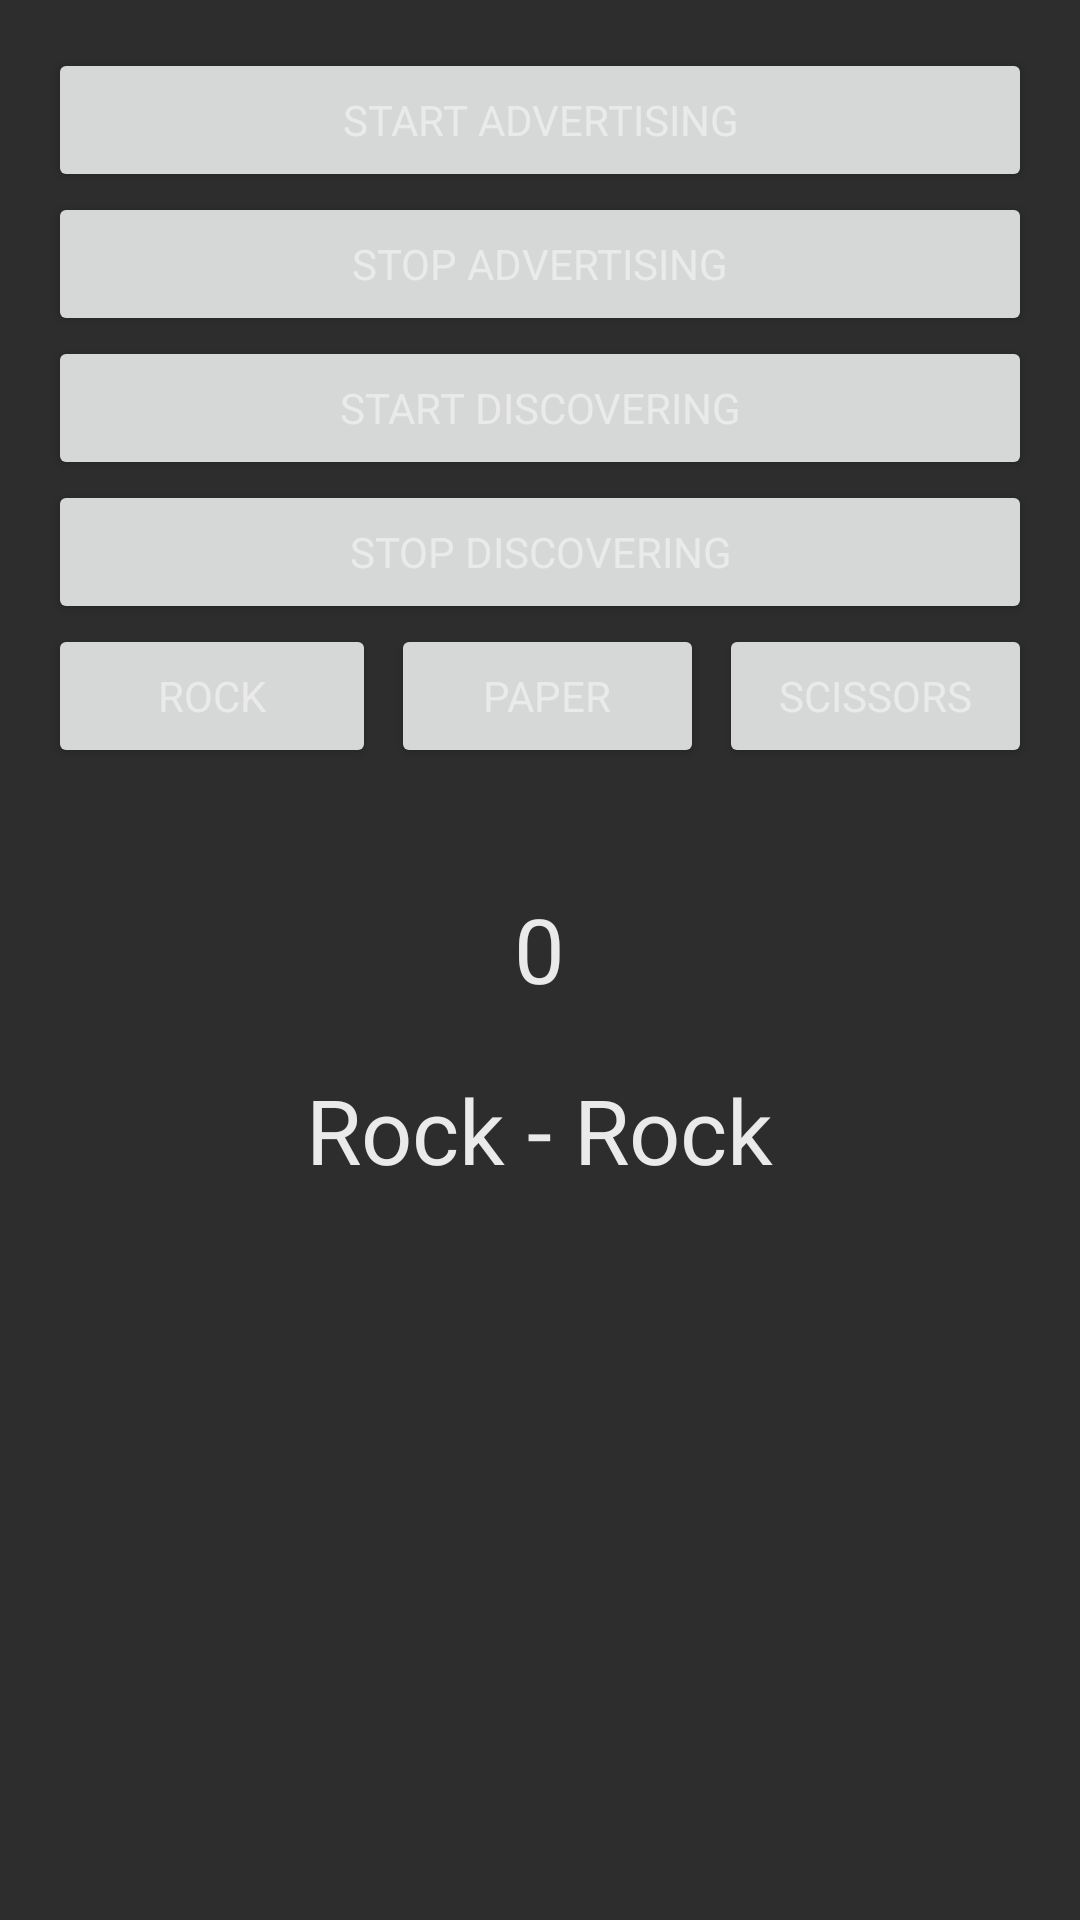

Write the Android layout XML for this screen, with the resource values it uses.
<!-- AndroidManifest.xml: application theme Base.Theme.FinalProject -->
<!-- res/layout/activity_nearby_share.xml -->
<?xml version="1.0" encoding="utf-8"?>
<LinearLayout xmlns:android="http://schemas.android.com/apk/res/android"
    android:layout_width="match_parent"
    android:layout_height="match_parent"
    android:orientation="vertical"
    android:padding="16dp">

    <Button
        android:id="@+id/btn_start_advertising"
        android:layout_width="match_parent"
        android:layout_height="wrap_content"
        android:text="Start Advertising" />

    <Button
        android:id="@+id/btn_stop_advertising"
        android:layout_width="match_parent"
        android:layout_height="wrap_content"
        android:text="Stop Advertising" />

    <Button
        android:id="@+id/btn_start_discovering"
        android:layout_width="match_parent"
        android:layout_height="wrap_content"
        android:text="Start Discovering" />

    <Button
        android:id="@+id/btn_stop_discovering"
        android:layout_width="match_parent"
        android:layout_height="wrap_content"
        android:text="Stop Discovering" />

    <LinearLayout
        android:layout_width="match_parent"
        android:layout_height="wrap_content"
        android:orientation="horizontal">
        <Button
            android:id="@+id/btRock"
            android:layout_width="match_parent"
            android:layout_height="wrap_content"
            android:layout_weight="1"
            android:text="Rock" />
        <Button
            android:id="@+id/btPaper"
            android:layout_width="match_parent"
            android:layout_height="wrap_content"
            android:layout_weight="1"
            android:layout_marginStart="5dp"
            android:text="Paper" />
        <Button
            android:id="@+id/btScissors"
            android:layout_width="match_parent"
            android:layout_height="wrap_content"
            android:layout_weight="1"
            android:layout_marginStart="5dp"
            android:text="Scissors" />

    </LinearLayout>

    <TextView
        android:id="@+id/tvScore"
        android:layout_width="wrap_content"
        android:layout_height="wrap_content"
        android:layout_marginTop="40dp"
        android:text="0"
        android:textSize="30sp"
        android:layout_gravity="center"/>
    <TextView
        android:id="@+id/tvLog"
        android:layout_width="wrap_content"
        android:layout_height="wrap_content"
        android:layout_marginTop="20dp"
        android:text="Rock - Rock"
        android:textSize="30sp"
        android:layout_gravity="center"/>

</LinearLayout>
<!-- resources referenced by this layout -->
<resources>
  <style name="Base.Theme.FinalProject" parent="Theme.Material3.DayNight.NoActionBar">
          
          <item name="colorPrimary">@color/action</item>
          <item name="colorPrimaryDark">@color/fillPrimary</item>
          <item name="android:windowBackground">@color/fillPrimary</item>
          <item name="colorOnPrimary">@color/fillPrimary</item>
          <item name="colorPrimaryContainer">@color/fillPrimary</item>
          <item name="colorSecondaryContainer">@color/fillSecondary</item>
          <item name="colorSecondary">@color/secondary</item>
          <item name="colorAccent">@color/action</item>
          <item name="fontFamily">@font/alegreya_sans</item>
          <item name="android:textColor">@color/primary</item>
      </style>
  <color name="action">#FFC491</color>
  <color name="fillPrimary">#2D2D2D</color>
  <color name="fillSecondary">#424242</color>
  <color name="secondary">#AAAAAA</color>
  <color name="primary">#EAEAEA</color>
</resources>
